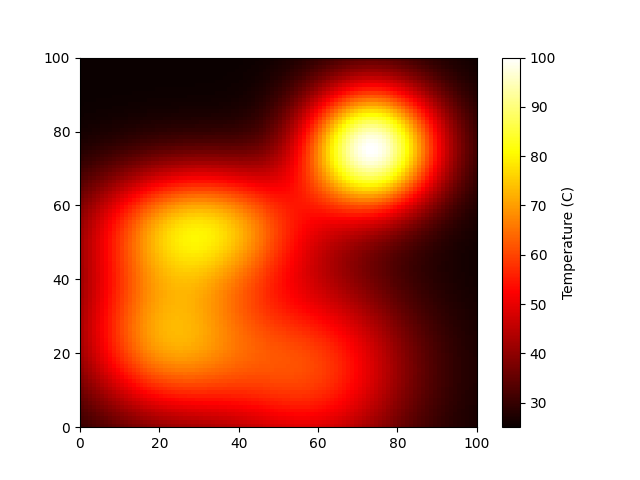

The table this chart was drawn from, first rows:
3.062140811399932261e+01, 3.111147077050998178e+01, 3.161957366000756764e+01, 3.214348881356458776e+01, 3.268069761435909015e+01, 3.322841956364527505e+01, 3.378364918869804967e+01, 3.434320072214566721e+01, 3.490375991237769426e+01, 3.546194205524658116e+01, 3.601435507816751880e+01, 3.655766626938055452e+01, 3.708867103787851960e+01, 3.760436192305982672e+01, 3.810199595623714686e+01, 3.857915841595693962e+01, 3.903382102103118712e+01, 3.946439267243670912e+01, 3.986976098856528949e+01, 4.024932307591265612e+01, 4.060300423480771315e+01, 4.093126361034516947e+01, 4.123508615316863768e+01, 4.151596064207042502e+01
3.117375943602255361e+01, 3.171126447224214928e+01, 3.226838161694985985e+01, 3.284262898351146021e+01, 3.343120155384548298e+01, 3.403100261583515618e+01, 3.463868418102094182e+01, 3.525069598373309532e+01, 3.586334236696406208e+01, 3.647284606458033807e+01, 3.707541760498951788e+01, 3.766732879952508739e+01, 3.824498855088058491e+01, 3.880501903357626503e+01, 3.934433016920972648e+01, 3.986019025204478083e+01, 4.035029058121182288e+01, 4.081280202791657530e+01, 4.124642161041290933e+01, 4.165040736412928624e+01, 4.202460007445984047e+01, 4.236943077783867295e+01, 4.268591332282858275e+01, 4.297562170495318412e+01
3.175360800691471042e+01, 3.234086850763215182e+01, 3.294937756388149097e+01, 3.357638434980991349e+01, 3.421878053930921482e+01, 3.487313453689078813e+01, 3.553573557145033135e+01, 3.620264722498414045e+01, 3.686976964505569754e+01, 3.753290936659097099e+01, 3.818785535747272775e+01, 3.883045961586352490e+01, 3.945672039753558380e+01, 4.006286595035719245e+01, 4.064543649088007271e+01, 4.120136208332858985e+01, 4.172803408062620178e+01, 4.222336786420576971e+01, 4.268585477514974968e+01, 4.311460136154805411e+01, 4.350935437063000677e+01, 4.387051028104458794e+01, 4.419910858975593726e+01, 4.449680852618885751e+01
3.235872206854965327e+01, 3.299785734807014848e+01, 3.365993530500055897e+01, 3.434192208588945050e+01, 3.504039020319097375e+01, 3.575155567019613301e+01, 3.647132592246070715e+01, 3.719535806799338218e+01, 3.791912665663568305e+01, 3.863799980714590276e+01, 3.934732219161601563e+01, 4.004250306454240160e+01, 4.071910725153458088e+01, 4.137294679292589450e+01, 4.200017078175093843e+01, 4.259735085306468960e+01, 4.316155977936833921e+01, 4.369044070910430122e+01, 4.418226475277380416e+01, 4.463597487188803825e+01, 4.505121435401329677e+01, 4.542833855374536256e+01, 4.576840903272954364e+01, 4.607316972752373374e+01
3.298635543002704651e+01, 3.367924745610083903e+01, 3.439682578336820740e+01, 3.513576064560603385e+01, 3.589229089764446456e+01, 3.666226415109871084e+01, 3.744118865707252297e+01, 3.822429644776058666e+01, 3.900661686744169288e+01, 3.978305924169040253e+01, 4.054850306595251652e+01, 4.129789375559300879e+01, 4.202634170364045474e+01, 4.272922215341306185e+01, 4.340227322325729631e+01, 4.404168932992618579e+01, 4.464420725321386385e+01, 4.520718217181361354e+01, 4.572865118004517626e+01, 4.620738206457854602e+01, 4.664290547343613724e+01, 4.703552903677628194e+01, 4.738633248748485016e+01, 4.769714336394557108e+01
3.363325013108914163e+01, 3.438150023529800592e+01, 3.515622034594361622e+01, 3.595377337486178249e+01, 3.677005168710414296e+01, 3.760052031794780447e+01, 3.844027292926566730e+01, 3.928409998648954371e+01, 4.012656822548511570e+01, 4.096211006635854801e+01, 4.178512123386084909e+01, 4.259006447747106705e+01, 4.337157696406561058e+01, 4.412457865709696136e+01, 4.484437881160740602e+01, 4.552677761515658261e+01, 4.616815999898042833e+01, 4.676557873623835349e+01, 4.731682413619493133e+01, 4.782047793189779128e+01, 4.827594933774778951e+01, 4.868349171195724523e+01, 4.904419878350714157e+01, 4.935997997716980024e+01
3.429565096945912472e+01, 3.510053785093681711e+01, 3.593370791787813801e+01, 3.679120709676779200e+01, 3.766857039798541962e+01, 3.856086827594336341e+01, 3.946276674711951671e+01, 4.036860071636663605e+01, 4.127245951879118735e+01, 4.216828324085270907e+01, 4.304996795661419640e+01, 4.391147762027836166e+01, 4.474696001108827659e+01, 4.555086384722723380e+01, 4.631805398570871546e+01, 4.704392151717613046e+01, 4.772448555677669901e+01, 4.835648363000221650e+01, 4.893744775683600778e+01, 4.946576364578403684e+01, 4.994071081430133319e+01, 5.036248194264106814e+01, 5.073218032949123568e+01, 5.105179493203738161e+01
3.496933275730577151e+01, 3.583177285895656894e+01, 3.672432709797718786e+01, 3.764271675835488651e+01, 3.858211089079932776e+01, 3.953717585697481951e+01, 4.050213966976431834e+01, 4.147087054915725446e+01, 4.243696863859814528e+01, 4.339386935114340815e+01, 4.433495635618704966e+01, 4.525368179403434965e+01, 4.614369093522546450e+01, 4.699894820122939620e+01, 4.781386124812803473e+01, 4.858339969778914735e+01, 4.930320509114321936e+01, 4.996968874105876068e+01, 5.058011437927623888e+01, 5.113266281977770689e+01, 5.162647629224750290e+01, 5.206168062203317959e+01, 5.243938403146613325e+01, 5.276165199242441872e+01
3.564964089934643710e+01, 3.657015228487084357e+01, 3.752261386757114536e+01, 3.850241688279930941e+01, 3.950435835116902439e+01, 4.052269382487047267e+01, 4.155120598048802094e+01, 4.258328844742180763e+01, 4.361204375432242131e+01, 4.463039376833263105e+01, 4.563120051219696904e+01, 4.660739479185662049e+01, 4.755210967119158738e+01, 4.845881550921806991e+01, 4.932145304448799550e+01, 5.013456088510400832e+01, 5.089339375062462523e+01, 5.159402792009122152e+01, 5.223345056985756685e+01, 5.280963003251171983e+01, 5.332156446585595688e+01, 5.376930697599257769e+01, 5.415396587424228159e+01, 5.447767944354227154e+01
3.633154556697697757e+01, 3.731021644918791935e+01, 3.832266523216929954e+01, 3.936395016984521078e+01, 4.042849296607859344e+01, 4.151013471619533846e+01, 4.260220874990324802e+01, 4.369762973476093748e+01, 4.478899786070081745e+01, 4.586871638633423487e+01, 4.692912030684206570e+01, 4.796261342179519005e+01, 4.896181065964916002e+01, 4.991968217315479706e+01, 5.082969547371914842e+01, 5.168595173710368584e+01, 5.248331239834889317e+01, 5.321751226672214585e+01, 5.388525563329130108e+01, 5.448429221088201047e+01, 5.501347023009880388e+01, 5.547276460233693740e+01, 5.586327873345383921e+01, 5.618721930840791856e+01
3.700970938458112158e+01, 3.804617244732239101e+01, 3.911821869542566787e+01, 4.022057313526580202e+01, 4.134728186731804556e+01, 4.249177118954128218e+01, 4.364692465300002766e+01, 4.480517739974141023e+01, 4.595862654256941227e+01, 4.709915577464836645e+01, 4.821857184495753756e+01, 4.930875002532471285e+01, 5.036178524766180686e+01, 5.137014522646779824e+01, 5.232682161984635627e+01, 5.322547513729983137e+01, 5.406057048560663247e+01, 5.482749716178597055e+01, 5.552267235607490647e+01, 5.614362261424122380e+01, 5.668904141835052712e+01, 5.715882046409127071e+01, 5.755405312208991830e+01, 5.787700934749740611e+01
3.767856815251430191e+01, 3.877198176716522937e+01, 3.990274700595982438e+01, 4.106525818622394297e+01, 4.225318869451258763e+01, 4.345955319072351131e+01, 4.467678880233548711e+01, 4.589685461072809858e+01, 4.711134812995035759e+01, 4.831163687515910965e+01, 4.948900253552645268e+01, 5.063479472771040690e+01, 5.174059083373028045e+01, 5.279835804274570421e+01, 5.380061343897693860e+01, 5.474057782372834424e+01, 5.561231893998886733e+01, 5.641087989035538186e+01, 5.713238880471541847e+01, 5.777414621929020200e+01, 5.833468716370579443e+01, 5.881381560278033760e+01, 5.921260962483334822e+01, 5.953339658452582484e+01
3.833242371408249483e+01, 3.948146107500680557e+01, 4.066956712870058510e+01, 4.189081100321451601e+01, 4.313849956597005786e+01, 4.440524263875142452e+01, 4.568303821853203317e+01, 4.696337697939111422e+01, 4.823736469875746735e+01, 4.949586061741808152e+01, 5.072962913054088574e+01, 5.192950164052351170e+01, 5.308654490565825768e+01, 5.419223181393179090e+01, 5.523861021887198319e+01, 5.621846531091836141e+01, 5.712547097570782739e+01, 5.795432571725469018e+01, 5.870086900100679372e+01, 5.936217429503162180e+01, 5.993661564709737632e+01, 6.042390531547117405e+01, 6.082510075104475078e+01, 6.114258008273565537e+01
3.896554764010642202e+01, 4.016839473009201100e+01, 4.141196188414445345e+01, 4.269000155216346570e+01, 4.399546365890094535e+01, 4.532056371070765977e+01, 4.665687189226798637e+01, 4.799542240351702560e+01, 4.932684162556000729e+01, 5.064149304102946303e+01, 5.192963619338565451e+01, 5.318159637642811788e+01, 5.438794122470702064e+01, 5.553965995115672172e+01, 5.662834067116494907e+01, 5.764634107989873968e+01, 5.858694772498184022e+01, 5.944451924721543179e+01, 6.021460924976927487e+01, 6.089406489682376389e+01, 6.148109792552153152e+01, 6.197532546390199570e+01, 6.237777886049595821e+01, 6.269087962214067034e+01
3.957229396426767210e+01, 4.082665711045605406e+01, 4.212331218282498924e+01, 4.345570649466677082e+01, 4.481644600467618744e+01, 4.619736616693239029e+01, 4.758962471408455031e+01, 4.898381560079623398e+01, 5.037010264513229174e+01, 5.173837071395954013e+01, 5.307839163005866112e+01, 5.438000135980253447e+01, 5.563328449694993338e+01, 5.682876161487068600e+01, 5.795757473827598716e+01, 5.901166600446738641e+01, 5.998394455672085002e+01, 6.086843684666848731e+01, 6.166041582032398338e+01, 6.235650491921538219e+01, 6.295475343302833693e+01, 6.345468047616198248e+01, 6.385728570502637780e+01, 6.416502581840057928e+01
4.014721876613862150e+01, 4.145034235951332846e+01, 4.279723727097093899e+01, 4.418106021382121185e+01, 4.559408951418349432e+01, 4.702779852661250004e+01, 4.847295187598945176e+01, 4.991972373179757483e+01, 5.135783660517327576e+01, 5.277671844091953801e+01, 5.416567508242278706e+01, 5.551407454441380196e+01, 5.681153896373351841e+01, 5.804813963717217717e+01, 5.921459022078143164e+01, 6.030243297568956251e+01, 6.130421291537148676e+01, 6.221363484681275935e+01, 6.302569860503283650e+01, 6.373680825232997904e+01, 6.434485163906317950e+01, 6.484924748411350492e+01, 6.525095800690316139e+01, 6.555246610063855428e+01
4.068520397823424162e+01, 4.203389870676301854e+01, 4.342773991041420345e+01, 4.485961114227455937e+01, 4.632148267871037461e+01, 4.780448729475230607e+01, 4.929901969977997567e+01, 5.079485882117006668e+01, 5.228131138339507089e+01, 5.374737448717176846e+01, 5.518191417497746443e+01, 5.657385630377834218e+01, 5.791238546103114970e+01, 5.918714718224684646e+01, 6.038844838114155067e+01, 6.150745070615679566e+01, 6.253635150436852541e+01, 6.346854721407930100e+01, 6.429877432273953275e+01, 6.502322351246178300e+01, 6.563962325958689803e+01, 6.614728993928015655e+01, 6.654714238675103388e+01, 6.684167985412591406e+01
4.118158240117341506e+01, 4.257226409058149841e+01, 4.400935295602954511e+01, 4.548547958386708245e+01, 4.699232886012043764e+01, 4.852071787269385084e+01, 5.006069824052667627e+01, 5.160168204166011208e+01, 5.313258974971034831e+01, 5.464201782283646480e+01, 5.611842284905511491e+01, 5.755031846572455834e+01, 5.892648066790187045e+01, 6.023615662716684938e+01, 6.146927178359960919e+01, 6.261662976898079336e+01, 6.367009968384738983e+01, 6.462278539359326146e+01, 6.546917183146010188e+01, 6.620524379407733306e+01, 6.682857337615843107e+01, 6.733837299627701611e+01, 6.773551189040885845e+01, 6.802249496403653950e+01
4.163226056076813109e+01, 4.306099943120788254e+01, 4.453728338336161130e+01, 4.605351277778470376e+01, 4.760111260888574236e+01, 4.917061227562751924e+01, 5.075175047080242763e+01, 5.233360434813091899e+01, 5.390474134409421225e+01, 5.545339124588322477e+01, 5.696763533696349668e+01, 5.843560874729374177e+01, 5.984571151563455516e+01, 6.118682336442563496e+01, 6.244851681821596401e+01, 6.362126308520011975e+01, 6.469662508331717277e+01, 6.566743213665587575e+01, 6.652793119674697664e+01, 6.727390995165085030e+01, 6.790278786126340549e+01, 6.841367198073240274e+01, 6.880737537978112073e+01, 6.908639700324130217e+01
4.203383574746183626e+01, 4.349641558385906848e+01, 4.500754947508694670e+01, 4.655943258331507906e+01, 4.814325804999859315e+01, 4.974929835349695395e+01, 5.136701239505084970e+01, 5.298517746291028629e+01, 5.459204442479956754e+01, 5.617551369586337273e+01, 5.772332875222085846e+01, 5.922328323967278152e+01, 6.066343709303144038e+01, 6.203233656236302807e+01, 6.331923266349747337e+01, 6.451429235252227556e+01, 6.560879668324105296e+01, 6.659532035199555366e+01, 6.746788736804620612e+01, 6.822209810473070490e+01, 6.885522367432375290e+01, 6.936626440828044338e+01, 6.975597018833582297e+01, 7.002682143128075154e+01
4.238370335825972290e+01, 4.387568976304140023e+01, 4.541710661661259962e+01, 4.699997088462117745e+01, 4.861527407696787151e+01, 5.025306488999625287e+01, 5.190255809921209362e+01, 5.355226884634504358e+01, 5.519017065048252846e+01, 5.680387465524204060e+01, 5.838082683247956339e+01, 5.990851912879688257e+01, 6.137470989471329119e+01, 6.276764840669328294e+01, 6.407629790507164103e+01, 6.529055134771698476e+01, 6.640143403591568472e+01, 6.740128741486172714e+01, 6.828392868858857412e+01, 6.904478141295193439e+01, 6.968097292762351458e+01, 7.019139533905334360e+01, 7.057672774454698583e+01, 7.083941846101566853e+01
4.268015053170010731e+01, 4.419696708863004631e+01, 4.576395699905637571e+01, 4.737298765066758932e+01, 4.901488091693708071e+01, 5.067949676363276268e+01, 5.235584353578792616e+01, 5.403221406665446125e+01, 5.569634592454094957e+01, 5.733560328389010152e+01, 5.893717710385158171e+01, 6.048829955231583000e+01, 6.197646795691289867e+01, 6.338967302612631016e+01, 6.471662568958834072e+01, 6.594697667853270673e+01, 6.707152292140204963e+01, 6.808239497531340589e+01, 6.897322005380135579e+01, 6.973925573972158531e+01, 7.037749017652021166e+01, 7.088670539108019852e+01, 7.126750139028831654e+01, 7.152227975894908241e+01
4.292243204620883290e+01, 4.445944288243960330e+01, 4.604723850403063068e+01, 4.767756655923555797e+01, 4.934111260093183660e+01, 5.102758432245569509e+01, 5.272582280823538525e+01, 5.442393994233296439e+01, 5.610948028390009767e+01, 5.776960488027012275e+01, 5.939129367660553527e+01, 6.096156242736361719e+01, 6.246768935064979900e+01, 6.389744622137155972e+01, 6.523932819940381478e+01, 6.648277645667738511e+01, 6.761838761850090407e+01, 6.863810417919934537e+01, 6.953538039268671866e+01, 7.030531866959137233e+01, 7.094477222104836756e+01, 7.145241055494102511e+01, 7.182874542622781178e+01, 7.207611593642002390e+01
4.311082456066372970e+01, 4.466342146176911143e+01, 4.626728817173871988e+01, 4.791408323033292049e+01, 4.959439001872931385e+01, 5.129780127835969950e+01, 5.301303088129510854e+01, 5.472805200092511768e+01, 5.643025999221719502e+01, 5.810665744693586277e+01, 5.974405807168796656e+01, 6.132930527738016480e+01, 6.284950069913153925e+01, 6.429223731562704813e+01, 6.564583143291029899e+01, 6.689954756178602224e+01, 6.804381016674710736e+01, 6.907039640741666631e+01, 6.997260433333208596e+01, 7.074539152421793631e+01, 7.138547987768086500e+01, 7.189142311413424125e+01, 7.226363456762766191e+01, 7.250437392837775974e+01
4.324665553221022662e+01, 4.481034745442306644e+01, 4.642567595426093874e+01, 4.808424143740374745e+01, 4.977655958388281476e+01, 5.149214579587618346e+01, 5.321962703563887942e+01, 5.494688021214816587e+01, 5.666119543338234621e+01, 5.834946159477126315e+01, 5.999837095414616073e+01, 6.159463858137485204e+01, 6.312523189836471005e+01, 6.457760497206422201e+01, 6.593993181614348487e+01, 6.720133271834066591e+01, 6.835208755649316004e+01, 6.938383020684503322e+01, 7.028971848580764004e+01, 7.106457459570933111e+01, 7.170499175321182861e+01, 7.220940354563754227e+01, 7.257811355835679024e+01, 7.281328391289460455e+01
4.333230356777117009e+01, 4.490280611693394519e+01, 4.652520495006608314e+01, 4.819107319674431267e+01, 4.989089310495332086e+01, 5.161414005981137620e+01, 5.334939403373019218e+01, 5.508447764074091424e+01, 5.680661912700479377e+01, 5.850263778380410429e+01, 6.015914844939845807e+01, 6.176278100386965519e+01, 6.330041008797828539e+01, 6.475938972288624029e+01, 6.612778709897915519e+01, 6.739460956109051892e+01, 6.855001876065983879e+01, 6.958552608258500527e+01, 7.049416378827686458e+01, 7.127062684151292160e+01, 7.191138108722113031e+01, 7.241473431504597613e+01, 7.278086773250061015e+01, 7.301182646409282029e+01
4.337116756640115511e+01, 4.494448978946755346e+01, 4.656987502035013904e+01, 4.823889939441409069e+01, 4.994204527340872346e+01, 5.166878447691689757e+01, 5.340768889156351662e+01, 5.514656764928200516e+01, 5.687262922926814213e+01, 5.857266599626318992e+01, 6.023325787113446239e+01, 6.184099107002099061e+01, 6.338268717691925502e+01, 6.484563726111746007e+01, 6.621783534183475695e+01, 6.748820525983327911e+01, 6.864681495606657791e+01, 6.968507229044263340e+01, 7.059589686208030912e+01, 7.137386281094103424e+01, 7.201530827668250367e+01, 7.251840804393805229e+01, 7.288320688725968921e+01, 7.311161221134655364e+01
4.336760279830671294e+01, 4.494012847657684517e+01, 4.656480761296860749e+01, 4.823324860674028969e+01, 4.993596624893006464e+01, 5.166246381195381332e+01, 5.340134237202214251e+01, 5.514043657872289117e+01, 5.686697525649807972e+01, 5.856776438746840796e+01, 6.022938921446406368e+01, 6.183843144856081153e+01, 6.338169689794910511e+01, 6.484644828393014393e+01, 6.622063760151459633e+01, 6.749313213837382364e+01, 6.865392820307678790e+01, 6.969434674145279018e+01, 7.060720534115337443e+01, 7.138696163410685358e+01, 7.202982379202458674e+01, 7.253382465164511927e+01, 7.289885697763324401e+01, 7.312666844004482414e+01
4.332682304376655225e+01, 4.489538360343571810e+01, 4.651613076644684952e+01, 4.818073300634652867e+01, 4.987976815027280963e+01, 5.160280397951578379e+01, 5.333850583171209792e+01, 5.507477044658780585e+01, 5.679888447746977675e+01, 5.849770526506689805e+01, 6.015786066820899691e+01, 6.176596399926255287e+01, 6.330883945047458639e+01, 6.477375285052116283e+01, 6.614864218401781670e+01, 6.742234206233081295e+01, 6.858479626787904238e+01, 6.962725261598887982e+01, 7.054243469092818941e+01, 7.132468551121256439e+01, 7.197007885138131655e+01, 7.247649477376847926e+01, 7.284365687844162096e+01, 7.307312983104736759e+01
4.325476907176351915e+01, 4.481670525204442868e+01, 4.643082462361660845e+01, 4.808888170845034438e+01, 4.978154583151258805e+01, 5.149847989614136168e+01, 5.322844584983972993e+01, 5.495943611449460775e+01, 5.667882944796075151e+01, 5.837356889046145625e+01, 6.003035865875266097e+01, 6.163587611390451571e+01, 6.317699427502170550e+01, 6.464100980979124245e+01, 6.601587102898423609e+01, 6.729040016729049967e+01, 6.845450416310168862e+01, 6.949936826476692886e+01, 7.041762709314775748e+01, 7.120350827540514160e+01, 7.185294442092872202e+01, 7.236365001819831377e+01, 7.273516076582221501e+01, 7.296883388126492775e+01
4.315794505164289063e+01, 4.471115460703058631e+01, 4.631652932576422188e+01, 4.796593357390233336e+01, 4.965015410934051943e+01, 5.135897671037660928e+01, 5.308128911071050027e+01, 5.480520955146208451e+01, 5.651823946886638339e+01, 5.820743803751105361e+01, 5.985961551211542542e+01, 6.146154158571766146e+01, 6.300016433829541995e+01, 6.446283481528273285e+01, 6.583753187527082673e+01, 6.711308170137219520e+01, 6.827936629702440996e+01, 6.932751539400589991e+01, 7.025007649092648876e+01, 7.104115821007373199e+01, 7.169654279769670779e+01, 7.221376437916478608e+01, 7.259215049127391239e+01, 7.283282541931521337e+01
4.304322592484153631e+01, 4.458619489625387189e+01, 4.618131884072715820e+01, 4.782059329966563155e+01, 4.949494555720524147e+01, 5.119430881816129641e+01, 5.290772224376857480e+01, 5.462345619679229003e+01, 5.632916127308602938e+01, 5.801203891480867014e+01, 5.965903063938193185e+01, 6.125702220696970812e+01, 6.279305841666164412e+01, 6.425456369500966503e+01, 6.562956324467020863e+01, 6.690689927620914546e+01, 6.807643676810397437e+01, 6.912925329811776010e+01, 7.005780776639043950e+01, 7.085608328270052425e+01, 7.151970010627573515e+01, 7.204599528847430179e+01, 7.243406655269100725e+01, 7.268477892287958753e+01
4.291764026554998424e+01, 4.444945574089480544e+01, 4.603344604096072601e+01, 4.766175652819107711e+01, 4.932547502561124020e+01, 5.101470326121047094e+01, 5.271865366557877053e+01, 5.442577091967410752e+01, 5.612387689454491380e+01, 5.780033686187967845e+01, 5.944224411070997860e+01, 6.103661940975609923e+01, 6.257062113488748167e+01, 6.403176136364056958e+01, 6.540812284766563778e+01, 6.668857152946894473e+01, 6.786295918704773555e+01, 6.892231087836110248e+01, 6.985899211999772263e+01, 7.066685116708629266e+01, 7.134133235382941507e+01, 7.187955718890154344e+01, 7.228037075426266256e+01, 7.254435190159472313e+01
4.278813466171406077e+01, 4.430847745997467513e+01, 4.588106611113941824e+01, 4.749821160914298446e+01, 4.915117909306120225e+01, 5.083025629861080574e+01, 5.252484681165415736e+01, 5.422358757001492791e+01, 5.591448932608248867e+01, 5.758509804035087143e+01, 5.922267445165808653e+01, 6.081438839090280624e+01, 6.234752379869607353e+01, 6.380968989966149252e+01, 6.518903360025630889e+01, 6.647444793264892837e+01, 6.765577127920826683e+01, 6.872397218979358513e+01, 6.967131485034218485e+01, 7.049150067274902653e+01, 7.117978204265152442e+01, 7.173304496709428690e+01, 7.214985818600781897e+01, 7.243048722295552011e+01
4.266132707010554270e+01, 4.417044341748087533e+01, 4.573194703433294706e+01, 4.733832744765723533e+01, 4.898104058870297450e+01, 5.065057401838390660e+01, 5.233653636608154613e+01, 5.402777048150112904e+01, 5.571248908812076195e+01, 5.737843100649442363e+01, 5.901303531176608885e+01, 6.060363012873775546e+01, 6.213763217609965750e+01, 6.360275267406750288e+01, 6.498720484931654084e+01, 6.627990802682583649e+01, 6.747068320455650792e+01, 6.855043507292606364e+01, 6.951131566997796085e+01, 7.034686525184950767e+01, 7.105212649714054862e+01, 7.162372883749904418e+01, 7.205994049403508939e+01, 7.236068667415752032e+01
4.254325785003598526e+01, 4.404190985744385500e+01, 4.559317737406880156e+01, 4.718973845717825100e+01, 4.882325003135430563e+01, 5.048440968287142994e+01, 5.216304105076822850e+01, 5.384820237127920706e+01, 5.552831704508997746e+01, 5.719132439979712501e+01, 5.882484813756164499e+01, 6.041637931577808729e+01, 6.195347013209233467e+01, 6.342393429852717190e+01, 6.481604941472828330e+01, 6.611875650593482590e+01, 6.732185179136769193e+01, 6.841616580233325351e+01, 6.939372517975725430e+01, 7.024789284534884359e+01, 7.097348275030168452e+01, 7.156684604565226948e+01, 7.202592626906431406e+01, 7.235028197921539572e+01
4.243914816303286841e+01, 4.392854373857699102e+01, 4.547088272320446833e+01, 4.705903887950341868e+01, 4.868487716849810454e+01, 5.033931193813018012e+01, 5.201238807260041597e+01, 5.369338471956653791e+01, 5.537094054983442959e+01, 5.703319883116206768e+01, 5.866796993767799506e+01, 6.026290829372169355e+01, 6.180570019011186389e+01, 6.328425843530042272e+01, 6.468691943472629191e+01, 6.600263804688802338e+01, 6.722117545800303162e+01, 6.833327535751563175e+01, 6.933082388759785886e+01, 7.020698917881503576e+01, 7.095633676312903049e+01, 7.157491776057329957e+01, 7.206032744829946068e+01, 7.241173261687396234e+01
4.235317604489512178e+01, 4.383487975177848028e+01, 4.536996291730110897e+01, 4.695149951889710849e+01, 4.857156664279005298e+01, 5.022129892326377387e+01, 5.189096529621250653e+01, 5.357006774723336662e+01, 5.524746109766159208e+01, 5.691149222359064197e+01, 5.855015646558316433e+01, 6.015126838394056819e+01, 6.170264346953224788e+01, 6.319228695573081467e+01, 6.460858551335272182e+01, 6.594049736501156644e+01, 6.717773624139819333e+01, 6.831094462848946591e+01, 6.933185192516016571e+01, 7.023341344321929114e+01, 7.100992662903442465e+01, 7.165712145478335060e+01, 7.217222260017838664e+01, 7.255398180017951404e+01
4.228828062517028030e+01, 4.376410788668012231e+01, 4.529386230814866821e+01, 4.687082015097639953e+01, 4.848727204414711167e+01, 5.013457356362752648e+01, 5.180321747632903140e+01, 5.348292739464960732e+01, 5.516277197663876564e+01, 5.683129818347040896e+01, 5.847668149161474105e+01, 6.008689037429058288e+01, 6.164986183790182395e+01, 6.315368434573934309e+01, 6.458678410287556915e+01, 6.593811042965836577e+01, 6.719731582959956029e+01, 6.835492636944002243e+01, 6.940249813852344118e+01, 7.033275583987055768e+01, 7.113970997976028343e+01, 7.181874965429986446e+01, 7.236670856379564043e+01, 7.278190259801152706e+01
4.224600461740192969e+01, 4.371790253172429885e+01, 4.524438498021504529e+01, 4.681893042198148436e+01, 4.843404212728268021e+01, 5.008129481978352970e+01, 5.175140233716249583e+01, 5.343430612382306322e+01, 5.511928378452294908e+01, 5.679507632947672846e+01, 5.845003215028385313e+01, 6.007226520322387842e+01, 6.164982436347365535e+01, 6.317087047122802801e+01, 6.462385723738287879e+01, 6.599771192854356627e+01, 6.728201162137906977e+01, 6.846715081333891817e+01, 6.954449630444730701e+01, 7.050652552228827119e+01, 7.134694484339470932e+01, 7.206078495814774953e+01, 7.264447091758756869e+01, 7.309586516990559346e+01
4.222638428683094958e+01, 4.369630309750267827e+01, 4.522156571663406055e+01, 4.679585089339320092e+01, 4.841187172662849036e+01, 5.006141832643946543e+01, 5.173542085693006243e+01, 5.342403284303281197e+01, 5.511673406532764119e+01, 5.680245179351260987e+01, 5.846969854091749852e+01, 6.010672397945069179e+01, 6.170167815703936043e+01, 6.324278272762994391e+01, 6.471850655522254669e+01, 6.611774180381608801e+01, 6.742997648692082180e+01, 6.864545943195632560e+01, 6.975535372054798700e+01, 7.075187489495075965e+01, 7.162841056831209130e+01, 7.237961853234406817e+01, 7.300150100602866132e+01, 7.349145329530482229e+01
4.222789460847246090e+01, 4.369765453213355499e+01, 4.522360576764238260e+01, 4.679962399522490557e+01, 4.841862786627640958e+01, 5.007261767441016076e+01, 5.175273378385513467e+01, 5.344933476801104177e+01, 5.515209467771670404e+01, 5.685011831021894579e+01, 5.853207280418646263e+01, 6.018633336259382105e+01, 6.180114042329250879e+01, 6.336476517534527630e+01, 6.486567997502348248e+01, 6.629272996378281846e+01, 6.763530204359037157e+01, 6.888348733110018429e+01, 7.002823329572586886e+01, 7.106148198761590606e+01, 7.197629107539708571e+01, 7.276693483144157426e+01, 7.342898271137417510e+01, 7.395935375802508815e+01
4.224745528361047775e+01, 4.371861387848414182e+01, 4.524688007361342557e+01, 4.682632206154814014e+01, 4.845005877717831311e+01, 5.011029460168663974e+01, 5.179837321636343717e+01, 5.350485062912529344e+01, 5.521958688860854636e+01, 5.693185547639453148e+01, 5.863046884445750351e+01, 6.030391806045452086e+01, 6.194052405638804970e+01, 6.352859756432654592e+01, 6.505660448281257402e+01, 6.651333316379893290e+01, 6.788805995415516747e+01, 6.917070927634185296e+01, 7.035200459433144715e+01, 7.142360678372622829e+01, 7.237823670555115996e+01, 7.320977916350371117e+01, 7.391336589278654401e+01, 7.448543576985757397e+01
4.228050075390077467e+01, 4.375422627891466476e+01, 4.528601962583616114e+01, 4.687013641893083360e+01, 4.849989008877921037e+01, 5.016768266498764461e+01, 5.186505412933093595e+01, 5.358275042160266821e+01, 5.531080970719806089e+01, 5.703866601482845766e+01, 5.875526885093208307e+01, 6.044921691141713183e+01, 6.210890355876465208e+01, 6.372267133021185259e+01, 6.527897240655180155e+01, 6.676653171496243999e+01, 6.817450917462646487e+01, 6.949265752903797022e+01, 7.071147224859387848e+01, 7.182233013229193830e+01, 7.281761348512023346e+01, 7.369081709113581269e+01, 7.443663563074838407e+01, 7.505102969052056494e+01
4.232111444761385144e+01, 4.379807068130584469e+01, 4.533406923793714327e+01, 4.692354781946228570e+01, 4.856000850487994569e+01, 5.023604471874705268e+01, 5.194338618919492490e+01, 5.367296205582320567e+01, 5.541498182864488342e+01, 5.715903342166563306e+01, 5.889419700386554268e+01, 6.060917294242116071e+01, 6.229242167443195655e+01, 6.393231295032227024e+01, 6.551728155959480659e+01, 6.703598639113462809e+01, 6.847746950691643519e+01, 6.983131182801523096e+01, 7.108778205026243313e+01, 7.223797552515559062e+01, 7.327394005747747485e+01, 7.418878587858561957e+01, 7.497677744411564049e+01, 7.563340516438438499e+01
4.236222435753362703e+01, 4.384247209825912961e+01, 4.538271732011667581e+01, 4.697757453915632908e+01, 4.862072900204314863e+01, 5.030495994697075446e+01, 5.202218130091866044e+01, 5.376350003964216739e+01, 5.551929200088504501e+01, 5.727929448604159290e+01, 5.903271452504733219e+01, 6.076835122879896289e+01, 6.247473022843729495e+01, 6.414024781668209130e+01, 6.575332207751294789e+01, 6.730254802976874373e+01, 6.877685362851541129e+01, 7.016565337352923848e+01, 7.145899627216240901e+01, 7.264770499611330479e+01, 7.372350325666329240e+01, 7.467912869580601409e+01, 7.550842894309860753e+01, 7.620643890878292837e+01
4.239585385999056655e+01, 4.387877380979210784e+01, 4.542259050303351842e+01, 4.702209042188310661e+01, 4.867113724223663951e+01, 5.036269153115033248e+01, 5.208884734345605239e+01, 5.384088600712697570e+01, 5.560934697357527057e+01, 5.738411517538239082e+01, 5.915452389323262850e+01, 6.090947170025916080e+01, 6.263755164027816136e+01, 6.432719042099961371e+01, 6.596679507803158060e+01, 6.754490430277996893e+01, 6.905034143774005884e+01, 7.047236603435167979e+01, 7.180082084696195466e+01, 7.302627120385268711e+01, 7.414013385190065719e+01, 7.513479261116063412e+01, 7.600369849231267949e+01, 7.674145231345465845e+01
4.241341863389000366e+01, 4.389765958958109593e+01, 4.544360237653198453e+01, 4.704620128491762898e+01, 4.869949473469839774e+01, 5.039662157880800919e+01, 5.212985378171886452e+01, 5.389064582256695246e+01, 5.566970078033075708e+01, 5.745705264571883930e+01, 5.924216398277056328e+01, 6.101403764604258839e+01, 6.276134086044955041e+01, 6.447253960410279205e+01, 6.613604091299099252e+01, 6.774034046204175752e+01, 6.927417258027877267e+01, 7.072665973657942118e+01, 7.208745849253472215e+01, 7.334689896289893341e+01, 7.449611495188950983e+01, 7.552716214192821553e+01, 7.643312199414168617e+01, 7.720818936816758082e+01
4.240605782747509522e+01, 4.388951309293948100e+01, 4.543534242538324008e+01, 4.703866466820060310e+01, 4.869369058795221150e+01, 5.039373597490696710e+01, 5.213125060520425791e+01, 5.389786346917492210e+01, 5.568444429956035435e+01, 5.748118104064329259e+01, 5.927767249613999923e+01, 6.106303499257604273e+01, 6.282602150877026759e+01, 6.455515136401096754e+01, 6.623884824005571659e+01, 6.786558404674988765e+01, 6.942402593786022180e+01, 7.090318365073886753e+01, 7.229255428644395920e+01, 7.358226166911164512e+01, 7.476318752511971866e+01, 7.582709190146935896e+01, 7.676672049364123041e+01, 7.757589686813318508e+01
4.236498543950028761e+01, 4.384479917804370075e+01, 4.538748868357104982e+01, 4.698833514691904156e+01, 4.864172072129179014e+01, 5.034113863104794007e+01, 5.207921863465089984e+01, 5.384776829678369836e+01, 5.563783017392438524e+01, 5.743975464437933454e+01, 5.924328772855677272e+01, 6.103767285978830870e+01, 6.281176519249329715e+01, 6.455415668525611750e+01, 6.625330988339773342e+01, 6.789769805996365903e+01, 6.947594916548280253e+01, 7.097699089340314060e+01, 7.239019409569345953e+01, 7.370551178526304170e+01, 7.491361103955338763e+01, 7.600599527122608379e+01, 7.697511455299108718e+01, 7.781446196746642840e+01
4.228184639598713090e+01, 4.375445032002771484e+01, 4.529022588472008692e+01, 4.688461554573960655e+01, 4.853217338153551452e+01, 5.022657243720689735e+01, 5.196062691743620832e+01, 5.372632972848434463e+01, 5.551490553788264748e+01, 5.731687916594575682e+01, 5.912215875549371447e+01, 6.092013279608418230e+01, 6.269977971810492079e+01, 6.444978843191869089e+01, 6.615868787927321648e+01, 6.781498339905954253e+01, 6.940729749672874505e+01, 7.092451245421386830e+01, 7.235591213109577780e+01, 7.369132029186387456e+01, 7.492123284993621724e+01, 7.603694154562103336e+01, 7.703064676893035312e+01, 7.789555749318495259e+01
4.214906113974741686e+01, 4.361024055712766057e+01, 4.513465010694125112e+01, 4.671789355254733067e+01, 4.835469890715467756e+01, 5.003892325202929214e+01, 5.176357189709162299e+01, 5.352083242297575794e+01, 5.530212383087039996e+01, 5.709816069016601148e+01, 5.889903182327159215e+01, 6.069429271208974797e+01, 6.247307046232571537e+01, 6.422417983107726513e+01, 6.593624852085034149e+01, 6.759784967952739976e+01, 6.919763933013256008e+01, 7.072449629435577378e+01, 7.216766207586292126e+01, 7.351687813757644108e+01, 7.476251804330712503e+01, 7.589571203796462839e+01, 7.690846180932243215e+01, 7.779374340288657663e+01
4.196014278174174450e+01, 4.340512965976973447e+01, 4.491314118296939029e+01, 4.647994352408714747e+01, 4.810044199939925136e+01, 4.976868360919046097e+01, 5.147787340874332074e+01, 5.322040528166620987e+01, 5.498790739259028726e+01, 5.677130227766581072e+01, 5.856088119738107167e+01, 6.034639203646645456e+01, 6.211713970014457686e+01, 6.386209763514823834e+01, 6.557002880807841905e+01, 6.722961421266055027e+01, 6.882958676027219269e+01, 7.035886824251987548e+01, 7.180670694685053945e+01, 7.316281346058599411e+01, 7.441749221770282929e+01, 7.556176642631912443e+01, 7.658749416109421304e+01, 7.748747360927025341e+01
4.170997200559189366e+01, 4.313356145307134426e+01, 4.461968548800398082e+01, 4.616427472383340103e+01, 4.776241631854757941e+01, 4.940835449029009396e+01, 5.109550434320873791e+01, 5.281647960155437715e+01, 5.456313457258411859e+01, 5.632662035746609774e+01, 5.809745501197071604e+01, 5.986560703407053552e+01, 6.162059123312874931e+01, 6.335157572495645439e+01, 6.504749850847980497e+01, 6.669719182252902101e+01, 6.828951226406216790e+01, 6.981347447961456965e+01, 7.125838612616138334e+01, 7.261398174048517262e+01, 7.387055316023474916e+01, 7.501907420579085795e+01, 7.605131745830345835e+01, 7.695996115216129851e+01
4.139501692021269719e+01, 4.279170239753622695e+01, 4.425013407064244575e+01, 4.576640977169020630e+01, 4.733580395614804104e+01, 4.895276644754953566e+01, 5.061093396128248401e+01, 5.230315502489401069e+01, 5.402152865171628093e+01, 5.575745684010111347e+01, 5.750171066944076159e+01, 5.924450945462875495e+01, 6.097561211154906857e+01, 6.268441958683224158e+01, 6.436008692480994853e+01, 6.599164329239114579e+01, 6.756811806691732158e+01, 6.907867092043169066e+01, 7.051272371246960802e+01, 7.186009193717126209e+01, 7.311111346220798168e+01, 7.425677234774445878e+01, 7.528881564241838475e+01, 7.619986121699454884e+01
4.101348780984076114e+01, 4.237760952160532213e+01, 4.380238432668504345e+01, 4.528408057544228171e+01, 4.681816609012363983e+01, 4.839930539024311429e+01, 5.002136915310392595e+01, 5.167745653968533759e+01, 5.335993077170259369e+01, 5.506046807762369610e+01, 5.677011984046662008e+01, 5.847938748590920710e+01, 6.017830935391312153e+01, 6.185655850941536471e+01, 6.350355017652255185e+01, 6.510855723471992462e+01, 6.666083200303657463e+01, 6.814973236622986974e+01, 6.956485017208156307e+01, 7.089613975566561521e+01, 7.213404442815100026e+01, 7.326961880571991514e+01, 7.429464494792313189e+01, 7.520174042161681882e+01
4.056542007018255447e+01, 4.189132042354862051e+01, 4.327647733702087862e+01, 4.471733324549268929e+01, 4.620955568319466522e+01, 4.774803323515011755e+01, 4.932688316630204639e+01, 5.093947136466019998e+01, 5.257844500618526240e+01, 5.423577809727468946e+01, 5.590282978179332929e+01, 5.757041502064915761e+01, 5.922888697070204245e+01, 6.086823011451119925e+01, 6.247816293145943689e+01, 6.404824866241375503e+01, 6.556801251215628668e+01, 6.702706346349987143e+01, 6.841521875043980572e+01, 6.972262895977142705e+01, 7.093990170468393330e+01, 7.205822184157048582e+01, 7.306946628242569375e+01, 7.396631158746849621e+01
4.005268233543903733e+01, 4.133486209265313249e+01, 4.267460735439526331e+01, 4.406853820310337255e+01, 4.551252815189738499e+01, 4.700169905826081163e+01, 4.853042714438941374e+01, 5.009236076029204554e+01, 5.168045031242944987e+01, 5.328699054470787644e+01, 5.490367510565991438e+01, 5.652166307218008967e+01, 5.813165683346657886e+01, 5.972399047655702020e+01, 6.128872756496642893e+01, 6.281576697232372197e+01, 6.429495523112237265e+01, 6.571620368969510650e+01, 6.706960864434708469e+01, 6.834557253312442526e+01, 6.953492424643451386e+01, 7.062903662951035244e+01, 7.161993932254185324e+01, 7.250042520422482539e+01
3.947891065765351470e+01, 4.071217948475018034e+01, 4.200104445256465624e+01, 4.334230657913472839e+01, 4.473205119185664103e+01, 4.616564202732739375e+01, 4.763772585427332729e+01, 4.914224824934125024e+01, 5.067248095713244282e+01, 5.222106104548750949e+01, 5.378004182988722448e+01, 5.534095529295881022e+01, 5.689488547321273160e+01, 5.843255204850270701e+01, 5.994440310179108877e+01, 6.142071583711341987e+01, 6.285170381941472328e+01, 6.422762914990144623e+01, 6.553891786463455560e+01, 6.677627676314313021e+01, 6.793080983939091766e+01, 6.899413250146506016e+01, 6.995848182908302704e+01, 7.081682122769458942e+01
3.884937335190686269e+01, 4.002898885868648904e+01, 4.126197575716695098e+01, 4.254531875440001443e+01, 4.387532006049070787e+01, 4.524759288378020727e+01, 4.665706485479536525e+01, 4.809799199683455129e+01, 4.956398367713796915e+01, 5.104803876753351233e+01, 5.254259302202535054e+01, 5.403957744659159346e+01, 5.553048719974711389e+01, 5.700646032797555307e+01, 5.845836541499402728e+01, 5.987689701510349494e+01, 6.125267755552361137e+01, 6.257636423709115547e+01, 6.383875934277804731e+01, 6.503092228394564245e+01, 6.614428167863260910e+01, 6.717074576653425311e+01, 6.810280952200521654e+01, 6.893365692781792120e+01
3.817077453265304143e+01, 3.929256458261086493e+01, 4.046527468380641324e+01, 4.168607521554822881e+01, 4.295148926963221925e+01, 4.425738573319647173e+01, 4.559898169791769362e+01, 4.697085479644393757e+01, 4.836696589708461147e+01, 4.978069239773111576e+01, 5.120487215412696003e+01, 5.263185786110888387e+01, 5.405358148412265962e+01, 5.546162811850207675e+01, 5.684731844232537412e+01, 5.820179873186218344e+01, 5.951613723330145689e+01, 6.078142553682041438e+01, 6.198888348470024567e+01, 6.312996606878563455e+01, 6.419647073763293577e+01, 6.518064354226811474e+01, 6.607528260198409953e+01, 6.687383746654342076e+01
... 39 more rows
